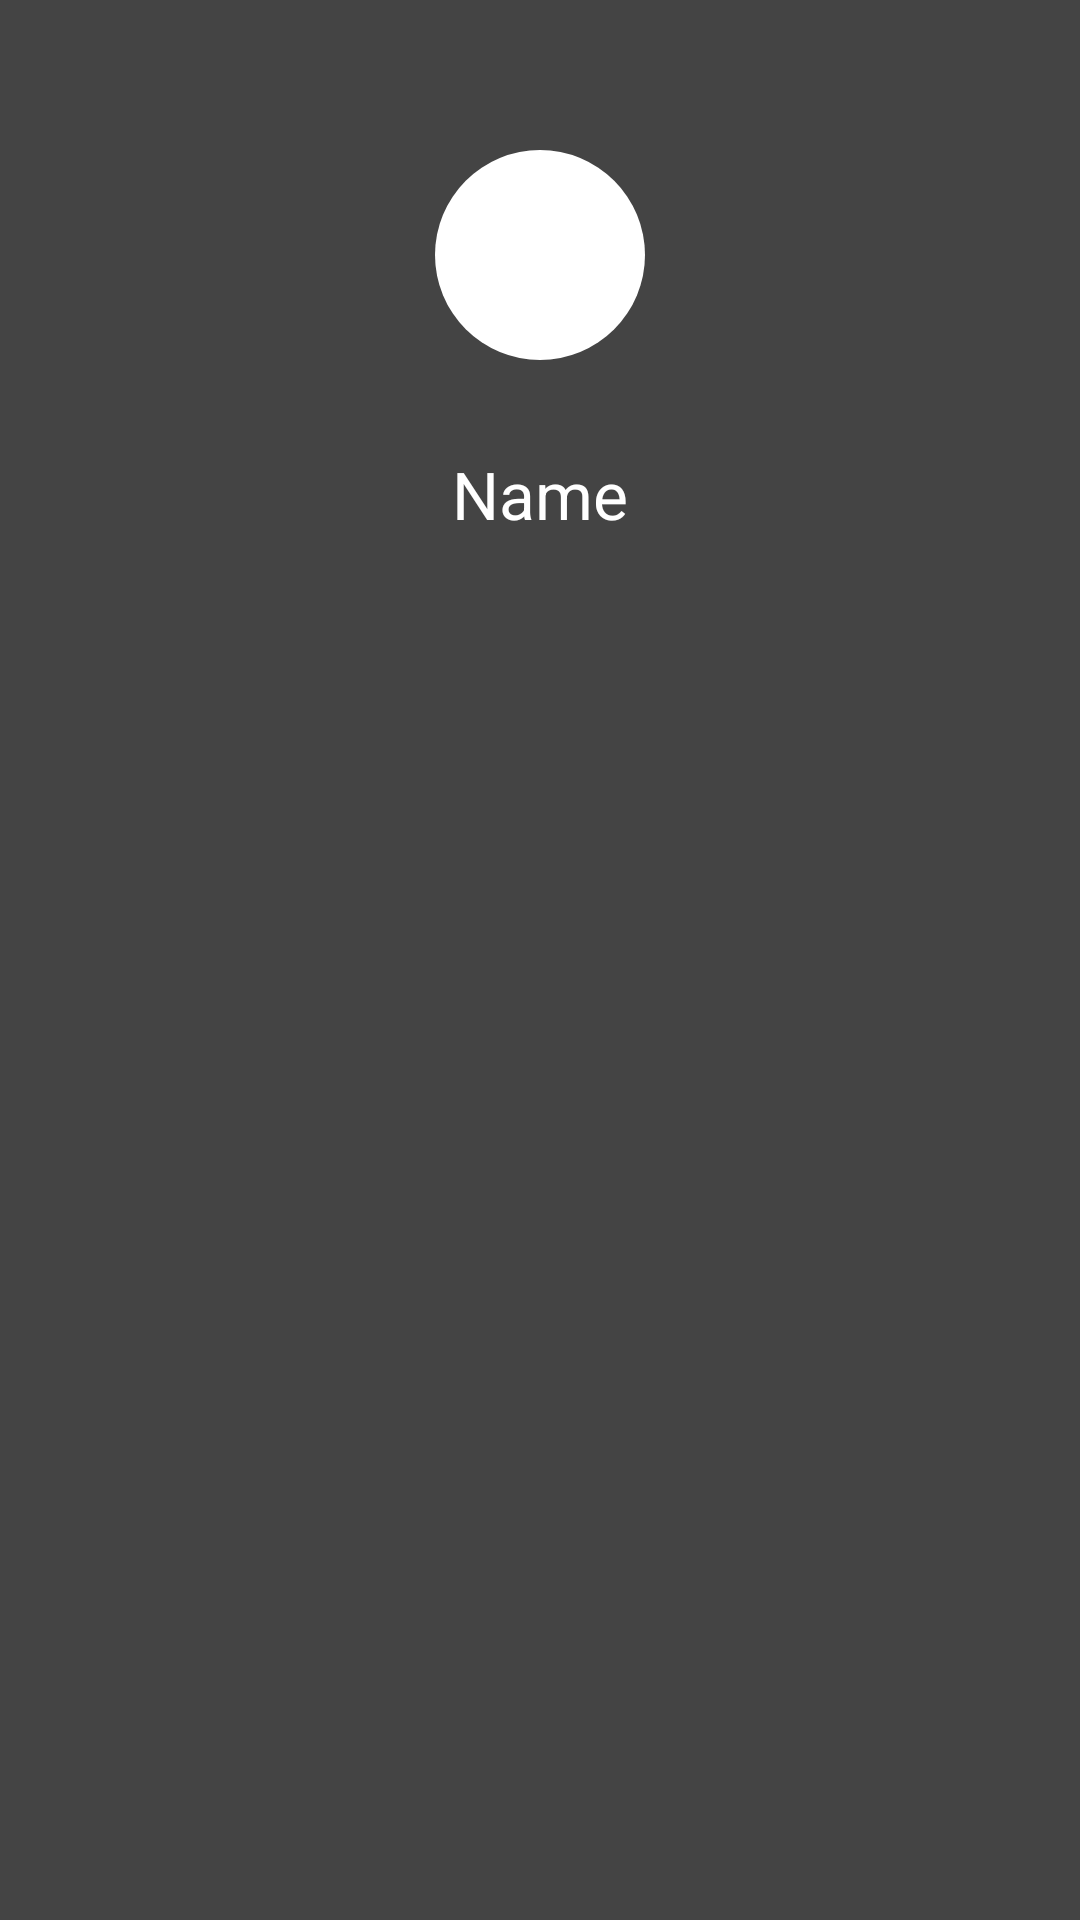

Write the Android layout XML for this screen, with the resource values it uses.
<!-- AndroidManifest.xml: application theme AppTheme -->
<!-- res/layout/nav_header.xml -->
<?xml version="1.0" encoding="utf-8"?>
<LinearLayout xmlns:android="http://schemas.android.com/apk/res/android"
    android:orientation="vertical" android:layout_width="match_parent"
    android:layout_height="wrap_content"
    android:background="#444444">

    <ImageView
        android:layout_width="70dp"
        android:layout_height="70dp"
        android:layout_gravity="center"
        android:layout_marginTop="50dp"
        android:layout_marginBottom="30dp"
        android:padding="10dp"
        android:background="@drawable/icon"
        android:src="@drawable/profile"/>
    <TextView
        android:id="@+id/name"
        android:layout_width="match_parent"
        android:layout_height="wrap_content"
        android:textColor="#fff"
        android:textSize="22sp"
        android:gravity="center"
        android:layout_marginBottom="10dp"
        android:text="Name"/>


</LinearLayout>
<!-- resources referenced by this layout -->
<resources>
  <!-- drawable icon (drawable-v24) -->
  <?xml version="1.0" encoding="utf-8"?>
  <shape android:shape="oval" xmlns:android="http://schemas.android.com/apk/res/android">
  <solid android:color="@color/ColorWhite"/>
      <size android:height="200dp" android:width="200dp"/>
  </shape>
  <style name="AppTheme" parent="Theme.AppCompat.Light.DarkActionBar">
          
          <item name="colorPrimary">@color/colorPrimary</item>
          <item name="colorPrimaryDark">@color/colorPrimaryDark</item>
          <item name="colorAccent">@color/colorAccent</item>
      </style>
  <color name="ColorWhite">#FFF</color>
  <color name="colorPrimary">#444444</color>
  <color name="colorPrimaryDark">#00574B</color>
  <color name="colorAccent">#444444</color>
</resources>
